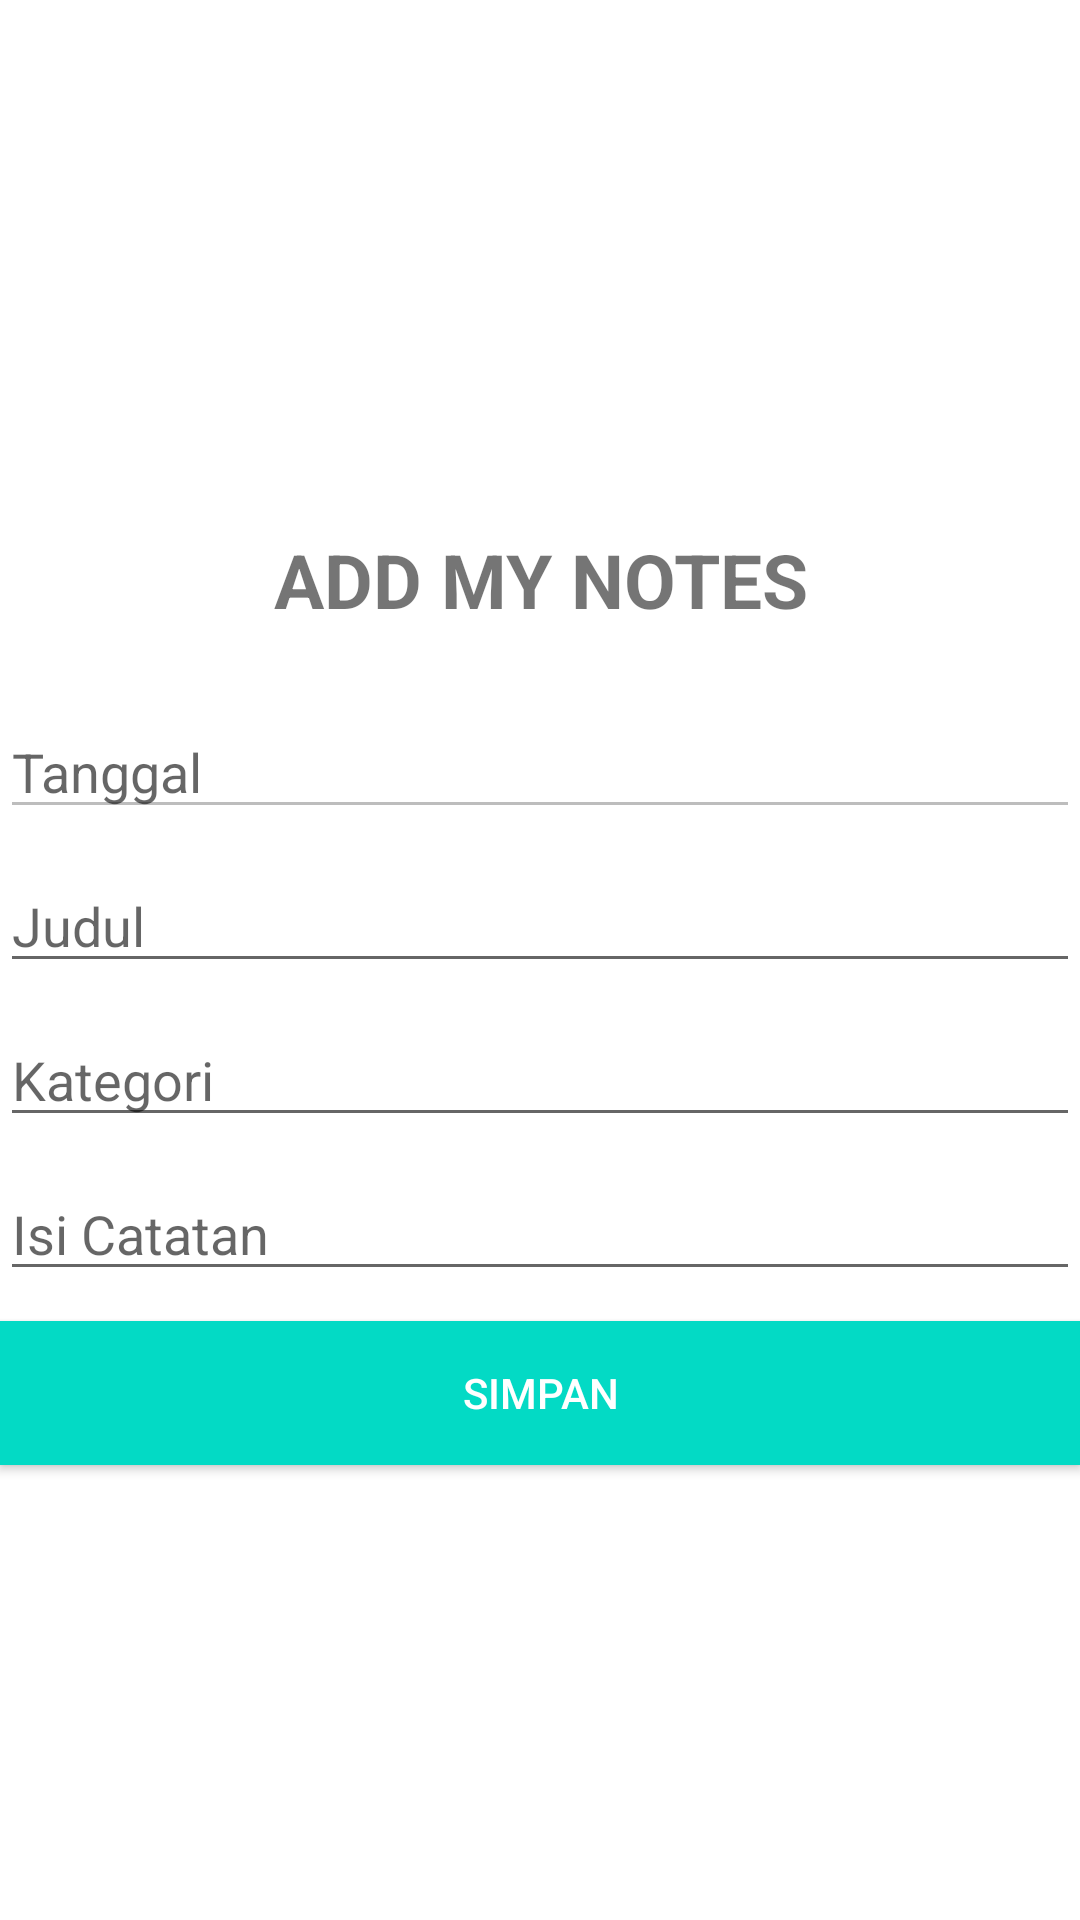

This screen was rendered from an Android layout file. Write that file and the resources it references.
<!-- AndroidManifest.xml: application theme Theme.UAS_10119271 -->
<!-- res/layout/activity_input.xml -->
<?xml version="1.0" encoding="utf-8"?>
<LinearLayout xmlns:android="http://schemas.android.com/apk/res/android"
    xmlns:tools="http://schemas.android.com/tools"
    android:layout_width="match_parent"
    android:layout_height="match_parent"
    android:layout_margin="20dp"
    android:gravity="center"
    android:orientation="vertical"
    tools:context="com.example.uas_10119271.InputActivity">

    <TextView
        android:layout_width="match_parent"
        android:layout_height="wrap_content"
        android:gravity="center"
        android:textStyle="bold"
        android:textSize="25sp"
        android:padding="25dp"
        android:text="ADD MY NOTES"/>

    <EditText
        android:id="@+id/et_tanggal"
        android:layout_width="match_parent"
        android:layout_height="wrap_content"
        android:enabled="false"
        android:hint="Tanggal"/>

    <EditText
        android:id="@+id/et_judul"
        android:layout_width="match_parent"
        android:layout_height="wrap_content"
        android:layout_marginTop="10dp"
        android:hint="Judul"/>

    <EditText
        android:id="@+id/et_kategori"
        android:layout_width="match_parent"
        android:layout_height="wrap_content"
        android:layout_marginTop="10dp"
        android:hint="Kategori"/>

    <EditText
        android:id="@+id/et_isi"
        android:layout_width="match_parent"
        android:layout_height="wrap_content"
        android:layout_marginTop="10dp"
        android:hint="Isi Catatan"/>

    <Button
        android:id="@+id/btn_simpan"
        android:layout_width="match_parent"
        android:layout_height="wrap_content"
        android:layout_marginTop="10dp"
        android:background="@color/teal_200"
        android:text="SIMPAN"
        android:textColor="@android:color/white"/>
</LinearLayout>
<!-- resources referenced by this layout -->
<resources>
  <style name="Theme.UAS_10119271" parent="Theme.MaterialComponents.DayNight.DarkActionBar">
          
          <item name="colorPrimary">@color/purple_500</item>
          <item name="colorPrimaryVariant">@color/purple_700</item>
          <item name="colorOnPrimary">@color/white</item>
          
          <item name="colorSecondary">@color/teal_200</item>
          <item name="colorSecondaryVariant">@color/teal_700</item>
          <item name="colorOnSecondary">@color/black</item>
          
          <item name="android:statusBarColor" tools:targetApi="l">?attr/colorPrimaryVariant</item>
          
      </style>
  <!-- not gathered from this repository: default colours our renderer supplied (Android Studio template values) -->
  <color name="purple_500">#FF6200EE</color>
  <color name="purple_700">#FF3700B3</color>
  <color name="teal_200">#FF03DAC5</color>
  <color name="teal_700">#FF018786</color>
  <color name="black">#FF000000</color>
  <color name="white">#FFFFFFFF</color>
</resources>
